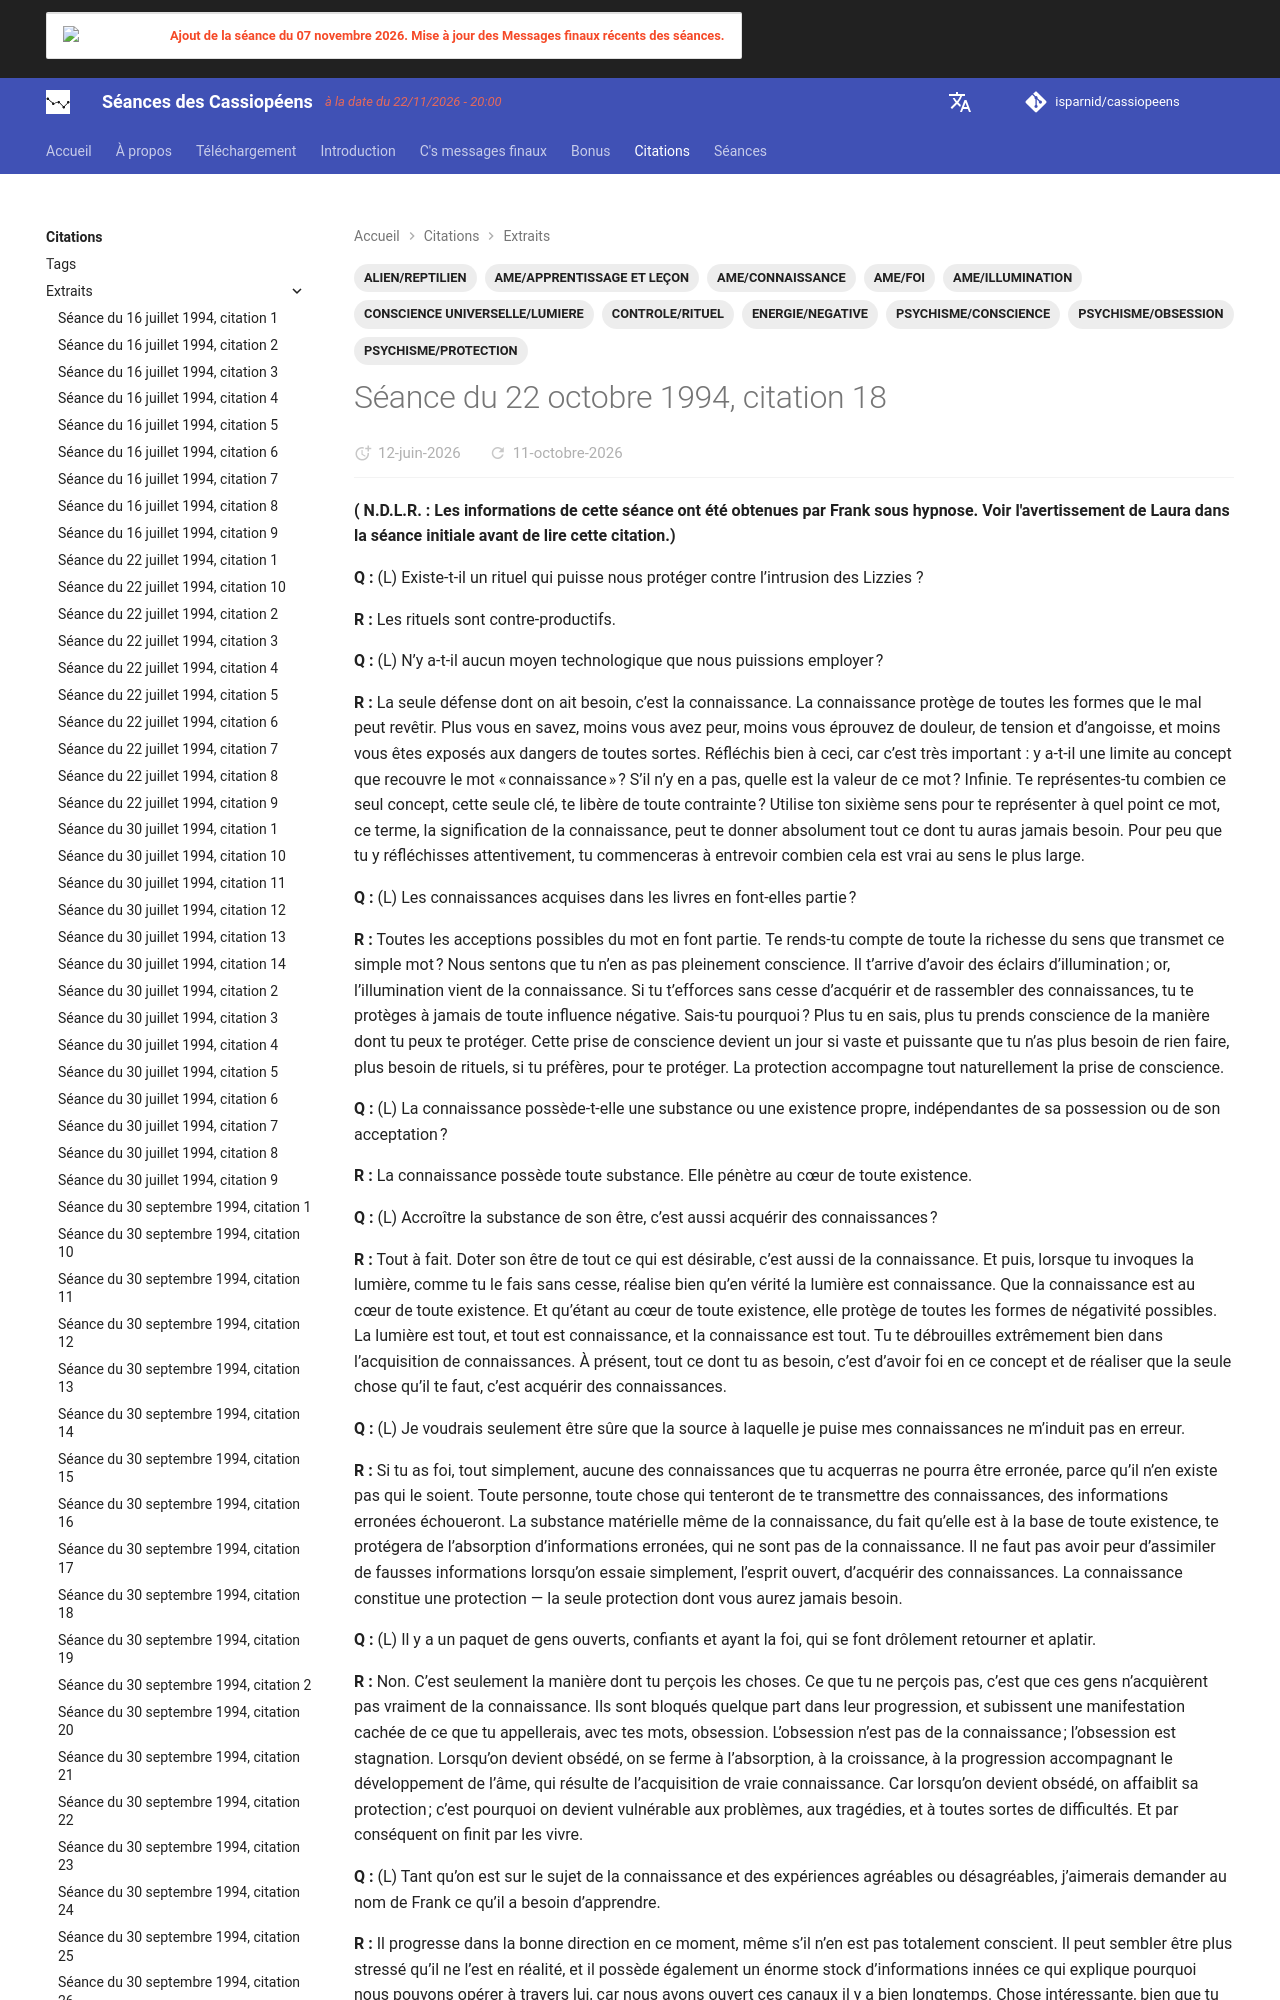

repository: isparnid/cassiopeens · page: citations/extraits/1994-10-22_citation-18/index.html · generator: mkdocs

---
title: "Séance du 22 octobre 1994, citation 18"
date:
  created: 2026-04-13
  updated: 2026-04-13
tags:
  - ALIEN/REPTILIEN
  - AME/APPRENTISSAGE ET LEÇON
  - AME/CONNAISSANCE
  - AME/FOI
  - AME/ILLUMINATION
  - CONSCIENCE UNIVERSELLE/LUMIERE
  - CONTROLE/RITUEL
  - ENERGIE/NEGATIVE
  - PSYCHISME/CONSCIENCE
  - PSYCHISME/OBSESSION
  - PSYCHISME/PROTECTION
links:
  - séances/1994/1994-10-22.md
---
**( N.D.L.R. : Les informations de cette séance ont été obtenues par Frank sous hypnose. Voir l'avertissement de Laura dans la séance initiale avant de lire cette citation.)**
